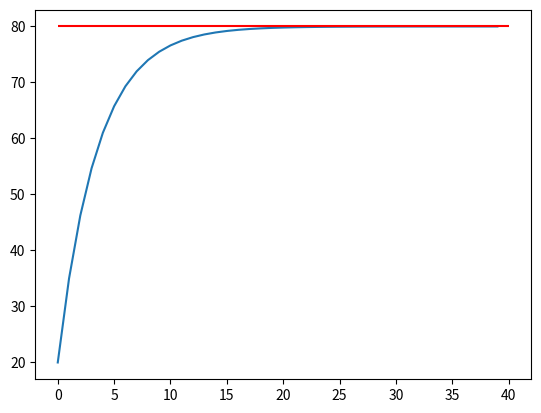

This chart was generated by the following Python code:
import matplotlib.pyplot as plt

def f(kropp):
    return kropp * 0.75 + 20

kropp = 0
dx = 1
maxX = 40

x_list = []
y_list = []

for i in range(maxX):
    kropp = f(kropp)
    x_list.append(i)
    y_list.append(kropp)

plt.plot(x_list, y_list)
plt.hlines(80, 0, maxX, "r")
plt.show()